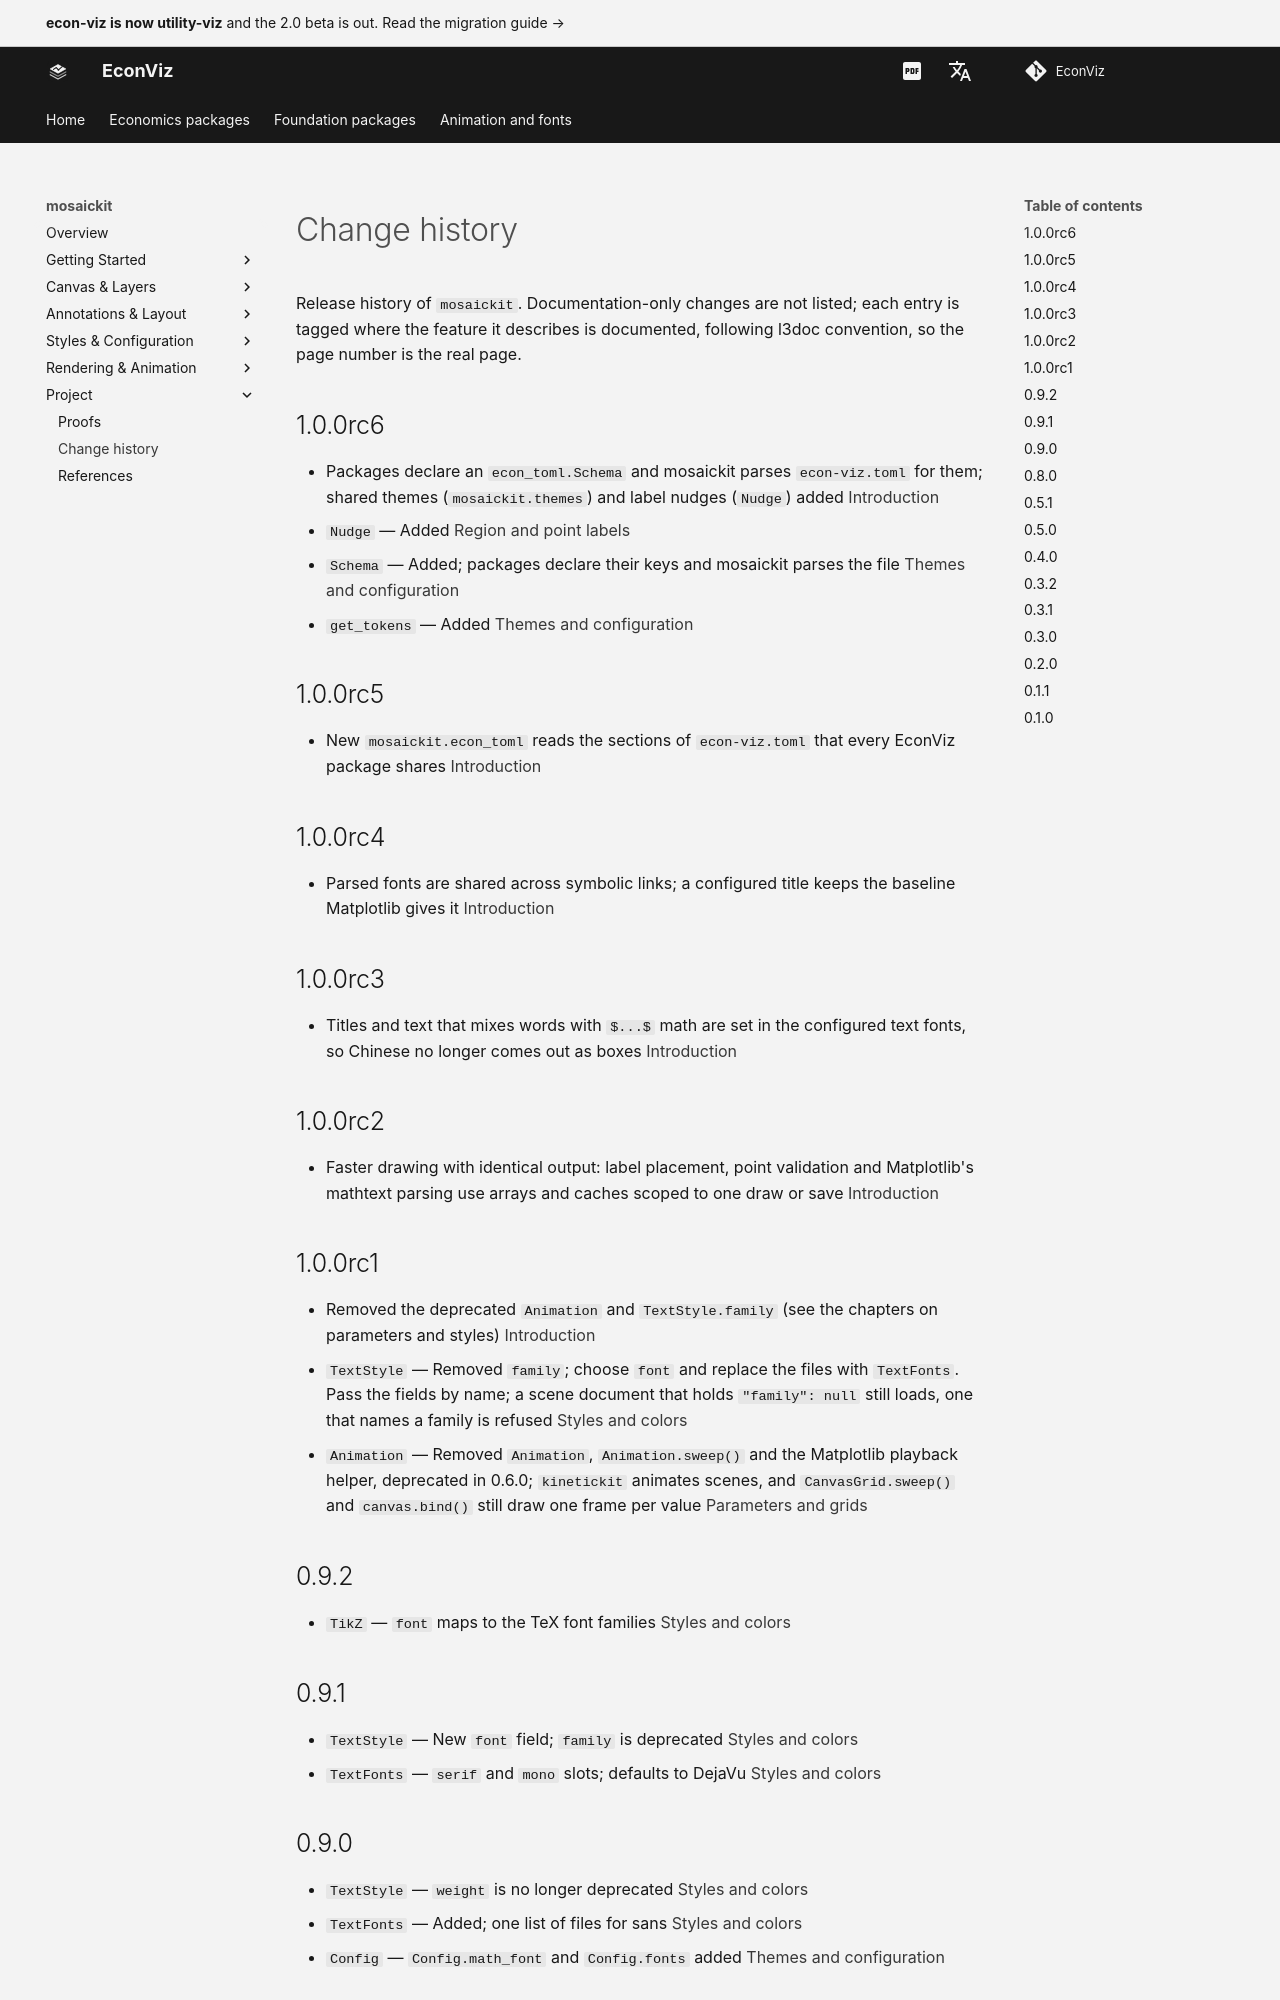

repository: EconViz/econ-viz-docs · page: mosaickit/project/changelog/index.html · generator: mkdocs

---
seo_title: "Change history"
---

<span id="sec-changelog"></span>

# Change history

Release history of `mosaickit`. Documentation-only changes are not
listed; each entry is tagged where the feature it describes is documented,
following l3doc convention, so the page number is the real page.

## 1.0.0rc6

- Packages declare an `econ_toml.Schema` and mosaickit parses `econ-viz.toml` for them; shared themes (`mosaickit.themes`) and label nudges (`Nudge`) added [Introduction](../guides/introduction.md)
- `Nudge` — Added [Region and point labels](../guides/labels.md)
- `Schema` — Added; packages declare their keys and mosaickit parses the file [Themes and configuration](../guides/themes.md)
- `get_tokens` — Added [Themes and configuration](../guides/themes.md)

## 1.0.0rc5

- New `mosaickit.econ_toml` reads the sections of `econ-viz.toml` that every EconViz package shares [Introduction](../guides/introduction.md)

## 1.0.0rc4

- Parsed fonts are shared across symbolic links; a configured title keeps the baseline Matplotlib gives it [Introduction](../guides/introduction.md)

## 1.0.0rc3

- Titles and text that mixes words with `$...$` math are set in the configured text fonts, so Chinese no longer comes out as boxes [Introduction](../guides/introduction.md)

## 1.0.0rc2

- Faster drawing with identical output: label placement, point validation and Matplotlib's mathtext parsing use arrays and caches scoped to one draw or save [Introduction](../guides/introduction.md)

## 1.0.0rc1

- Removed the deprecated `Animation` and `TextStyle.family` (see the chapters on parameters and styles) [Introduction](../guides/introduction.md)
- `TextStyle` — Removed `family`; choose `font` and replace the files with `TextFonts`. Pass the fields by name; a scene document that holds `"family": null` still loads, one that names a family is refused [Styles and colors](../guides/styles.md)
- `Animation` — Removed `Animation`, `Animation.sweep()` and the Matplotlib playback helper, deprecated in 0.6.0; `kinetickit` animates scenes, and `CanvasGrid.sweep()` and `canvas.bind()` still draw one frame per value [Parameters and grids](../guides/parameters.md)

## 0.9.2

- `TikZ` — `font` maps to the TeX font families [Styles and colors](../guides/styles.md)

## 0.9.1

- `TextStyle` — New `font` field; `family` is deprecated [Styles and colors](../guides/styles.md)
- `TextFonts` — `serif` and `mono` slots; defaults to DejaVu [Styles and colors](../guides/styles.md)

## 0.9.0

- `TextStyle` — `weight` is no longer deprecated [Styles and colors](../guides/styles.md)
- `TextFonts` — Added; one list of files for sans [Styles and colors](../guides/styles.md)
- `Config` — `Config.math_font` and `Config.fonts` added [Themes and configuration](../guides/themes.md)

## 0.8.0

- `DashStyle` — `DashStyle` and `ArrowStyle` accept short forms, so a package can use them as its own line and arrow style enums [Styles and colors](../guides/styles.md)
